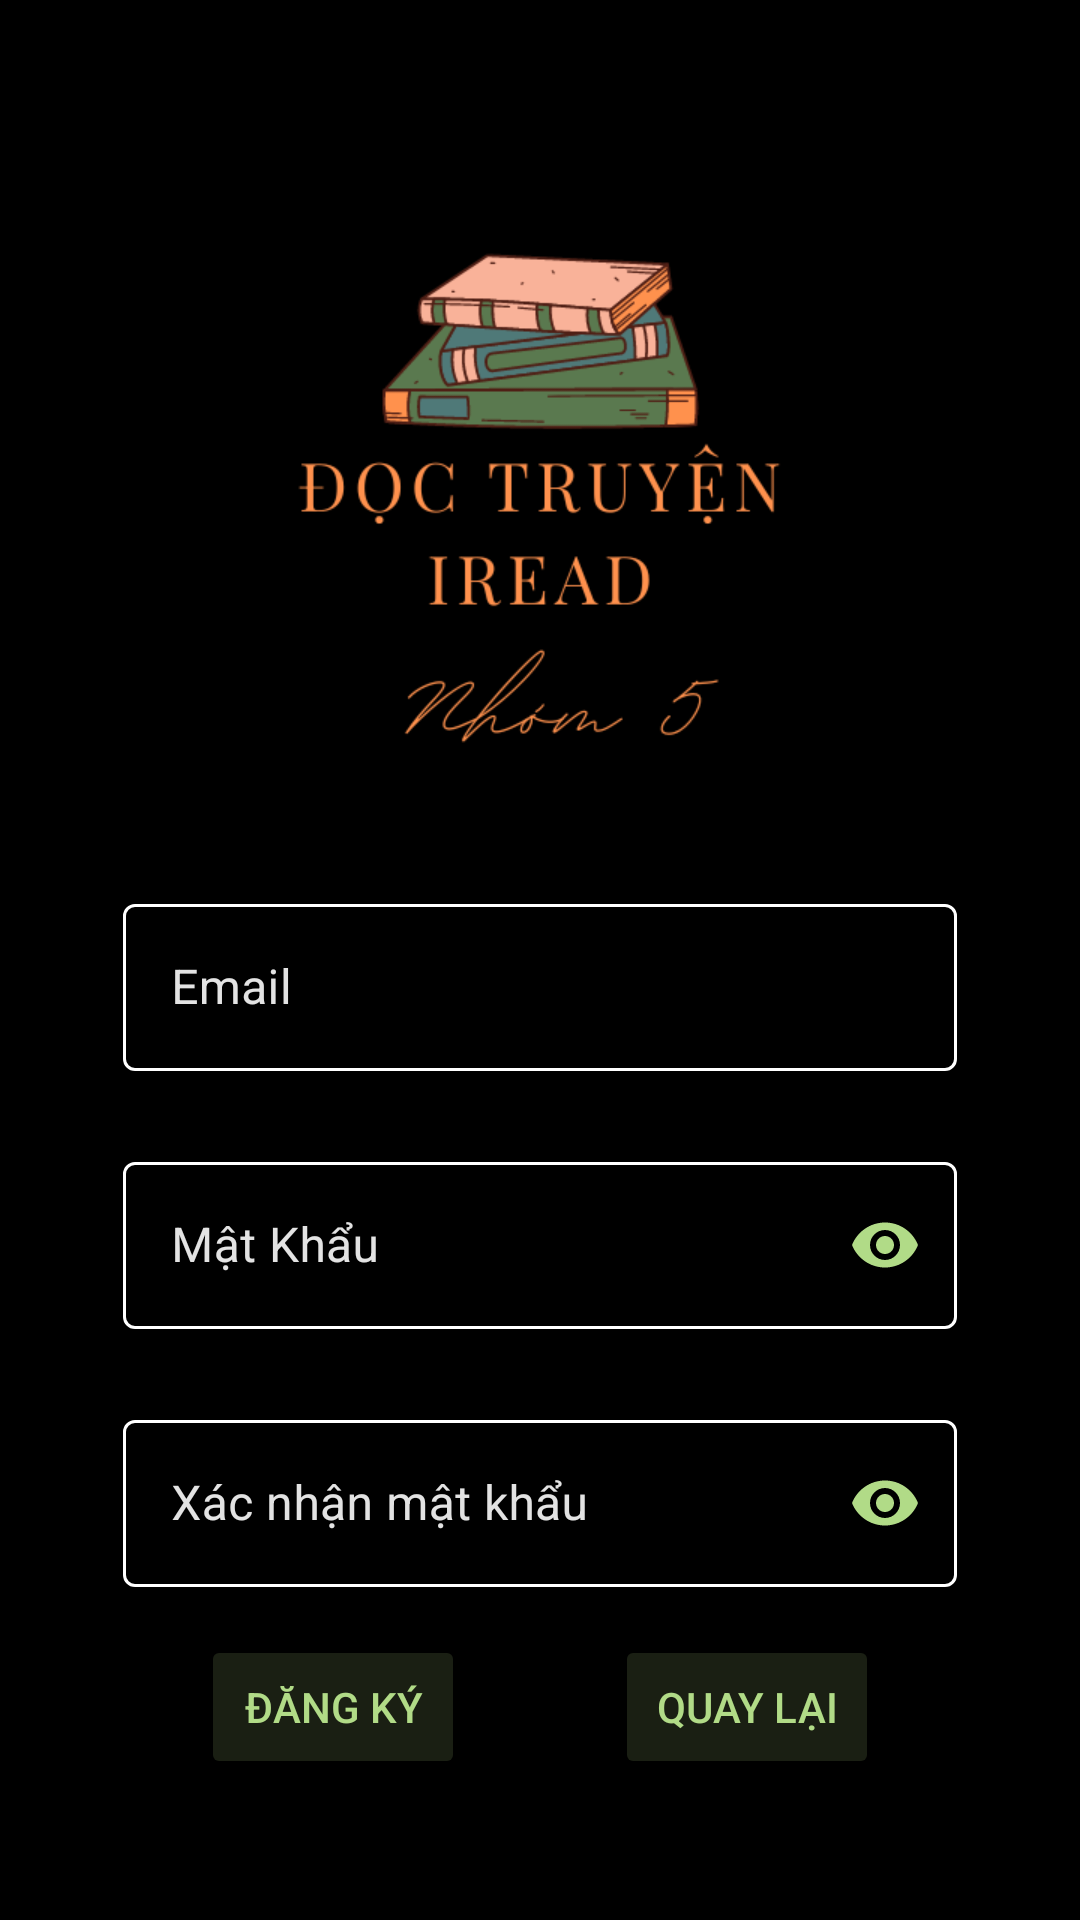

Here is an Android app screen rendered from its layout file. Give the layout XML and the strings, colors and styles it references.
<!-- AndroidManifest.xml: application theme Theme.DocTruyeniRead -->
<!-- res/layout/activity_sign_up.xml -->
<?xml version="1.0" encoding="utf-8"?>
<LinearLayout xmlns:android="http://schemas.android.com/apk/res/android"
    xmlns:app="http://schemas.android.com/apk/res-auto"
    xmlns:tools="http://schemas.android.com/tools"
    android:layout_width="match_parent"
    android:layout_height="match_parent"
    android:background="@color/black"
    android:orientation="vertical"
    android:padding="16dp"
    tools:context=".ManageAccount.SignUpActivity">

    <ImageView
        android:id="@+id/img_logo"
        android:layout_width="400dp"
        android:layout_height="250dp"
        android:layout_gravity="center"
        android:fitsSystemWindows="true"
        android:src="@drawable/anhlogo" />


    <com.google.android.material.textfield.TextInputLayout
        style="@style/Widget.MaterialComponents.TextInputLayout.OutlinedBox"
        android:layout_width="match_parent"
        android:layout_height="wrap_content"
        android:layout_marginStart="25dp"
        android:layout_marginTop="30dp"
        android:layout_marginEnd="25dp"
        android:hint="Email"
        android:textColorHint="@color/content_white"
        app:boxStrokeColor="@color/mtrl_textinput_default_box_stroke_color"
        app:boxStrokeWidth="1dp"
        app:hintTextColor="@color/content_white"
        app:layout_constraintEnd_toEndOf="parent"
        app:layout_constraintStart_toStartOf="parent"
        app:layout_constraintTop_toTopOf="parent">

        <com.google.android.material.textfield.TextInputEditText
            android:id="@+id/edt_email1"
            android:layout_width="match_parent"
            android:layout_height="wrap_content"
            android:textColor="@color/content_white" />
    </com.google.android.material.textfield.TextInputLayout>


    <com.google.android.material.textfield.TextInputLayout
        style="@style/Widget.MaterialComponents.TextInputLayout.OutlinedBox"
        android:layout_width="match_parent"
        android:layout_height="wrap_content"
        android:layout_marginStart="25dp"
        android:layout_marginTop="25dp"
        android:layout_marginEnd="25dp"
        android:hint="Mật Khẩu"
        android:textColorHint="@color/content_white"
        app:boxStrokeColor="@color/mtrl_textinput_default_box_stroke_color"
        app:boxStrokeWidth="1dp"
        app:endIconMode="password_toggle"
        app:endIconTint="@color/light_green"
        app:hintTextColor="@color/content_white"
        app:layout_constraintEnd_toEndOf="parent"
        app:layout_constraintStart_toStartOf="parent"
        app:layout_constraintTop_toTopOf="parent">

        <com.google.android.material.textfield.TextInputEditText
            android:id="@+id/edt_password"
            android:layout_width="match_parent"
            android:layout_height="wrap_content"
            android:inputType="textPassword"
            android:textColor="@color/content_white" />
    </com.google.android.material.textfield.TextInputLayout>

    <com.google.android.material.textfield.TextInputLayout
        style="@style/Widget.MaterialComponents.TextInputLayout.OutlinedBox"
        android:layout_width="match_parent"
        android:layout_height="wrap_content"
        android:layout_marginStart="25dp"
        android:layout_marginTop="25dp"
        android:layout_marginEnd="25dp"
        android:hint="Xác nhận mật khẩu"
        android:textColorHint="@color/content_white"
        app:boxStrokeColor="@color/mtrl_textinput_default_box_stroke_color"
        app:boxStrokeWidth="1dp"
        app:endIconMode="password_toggle"
        app:endIconTint="@color/light_green"
        app:hintTextColor="@color/content_white"
        app:layout_constraintEnd_toEndOf="parent"
        app:layout_constraintStart_toStartOf="parent"
        app:layout_constraintTop_toTopOf="parent">

        <com.google.android.material.textfield.TextInputEditText
            android:id="@+id/edt_checkpass"
            android:layout_width="match_parent"
            android:layout_height="wrap_content"
            android:inputType="textPassword"
            android:textColor="@color/content_white" />
    </com.google.android.material.textfield.TextInputLayout>

    <LinearLayout
        android:layout_width="wrap_content"
        android:layout_height="wrap_content"
        android:layout_gravity="center"
        android:layout_marginTop="16dp">

        <Button
            android:id="@+id/btn_sign_up"
            android:layout_width="wrap_content"
            android:layout_height="wrap_content"
            android:backgroundTint="@color/dark_green"
            android:text="Đăng Ký"
            android:textColor="@color/light_green" />

        <Button
            android:id="@+id/btn_Cancel"
            android:layout_width="wrap_content"
            android:layout_height="wrap_content"
            android:layout_marginLeft="50dp"
            android:backgroundTint="@color/dark_green"
            android:text="Quay Lại"
            android:textColor="@color/light_green" />
    </LinearLayout>


</LinearLayout>
<!-- resources referenced by this layout -->
<resources>
  <color name="black">#FF000000</color>
  <color name="content_white">#e3e3e3</color>
  <color name="dark_green">#1a1f13</color>
  <color name="light_green">#b1db87</color>
  <color name="mtrl_textinput_default_box_stroke_color">#FFFFFFFF</color>
  <!-- drawable anhlogo: png bitmap (drawable, 32927 bytes) -->
  <style name="Theme.DocTruyeniRead" parent="Theme.MaterialComponents.DayNight.NoActionBar">
          
          <item name="colorPrimary">@color/purple_500</item>
          <item name="colorPrimaryVariant">@color/purple_700</item>
          <item name="colorOnPrimary">@color/white</item>
          
          <item name="colorSecondary">@color/teal_200</item>
          <item name="colorSecondaryVariant">@color/teal_700</item>
          <item name="colorOnSecondary">@color/black</item>
          
          <item name="android:statusBarColor" tools:targetApi="l">?attr/colorOnSecondary</item>
          
      </style>
  <color name="purple_500">#FF6200EE</color>
  <color name="purple_700">#FF3700B3</color>
  <color name="white">#FFFFFFFF</color>
  <color name="teal_200">#FF03DAC5</color>
  <color name="teal_700">#FF018786</color>
</resources>
